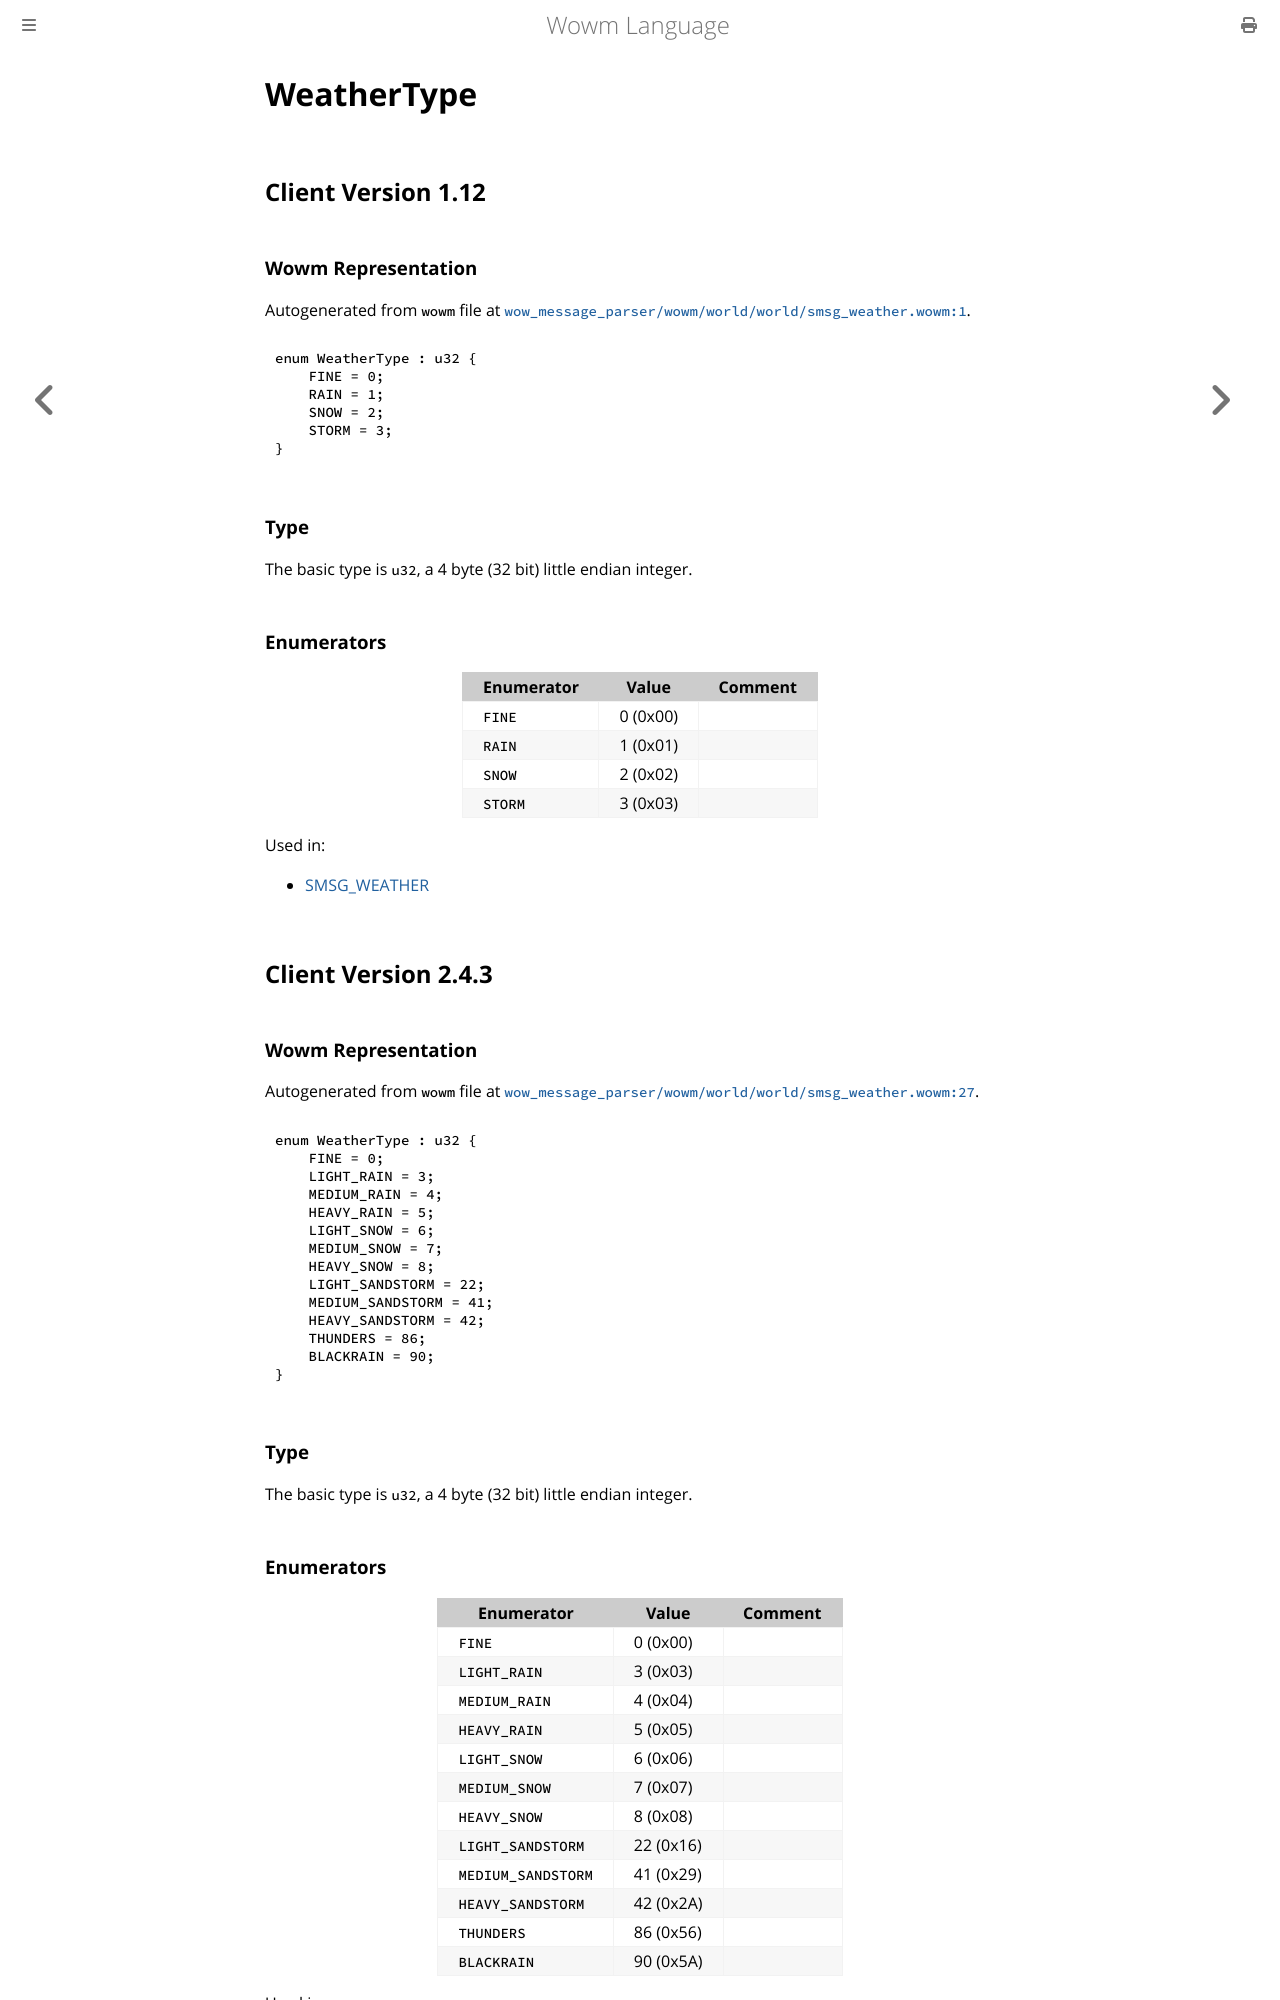

repository: gtker/wow_messages · page: docs/weathertype.html · generator: mdbook

# WeatherType

## Client Version 1.12

### Wowm Representation

Autogenerated from `wowm` file at [`wow_message_parser/wowm/world/world/smsg_weather.wowm:1`](https://github.com/gtker/wow_messages/tree/main/wow_message_parser/wowm/world/world/smsg_weather.wowm#L1).

```rust,ignore
enum WeatherType : u32 {
    FINE = 0;
    RAIN = 1;
    SNOW = 2;
    STORM = 3;
}
```
### Type
The basic type is `u32`, a 4 byte (32 bit) little endian integer.
### Enumerators
| Enumerator | Value  | Comment |
| --------- | -------- | ------- |
| `FINE` | 0 (0x00) |  |
| `RAIN` | 1 (0x01) |  |
| `SNOW` | 2 (0x02) |  |
| `STORM` | 3 (0x03) |  |

Used in:
* [SMSG_WEATHER](smsg_weather.md)

## Client Version 2.4.3

### Wowm Representation

Autogenerated from `wowm` file at [`wow_message_parser/wowm/world/world/smsg_weather.wowm:27`](https://github.com/gtker/wow_messages/tree/main/wow_message_parser/wowm/world/world/smsg_weather.wowm#L27).

```rust,ignore
enum WeatherType : u32 {
    FINE = 0;
    LIGHT_RAIN = 3;
    MEDIUM_RAIN = 4;
    HEAVY_RAIN = 5;
    LIGHT_SNOW = 6;
    MEDIUM_SNOW = 7;
    HEAVY_SNOW = 8;
    LIGHT_SANDSTORM = 22;
    MEDIUM_SANDSTORM = 41;
    HEAVY_SANDSTORM = 42;
    THUNDERS = 86;
    BLACKRAIN = 90;
}
```
### Type
The basic type is `u32`, a 4 byte (32 bit) little endian integer.
